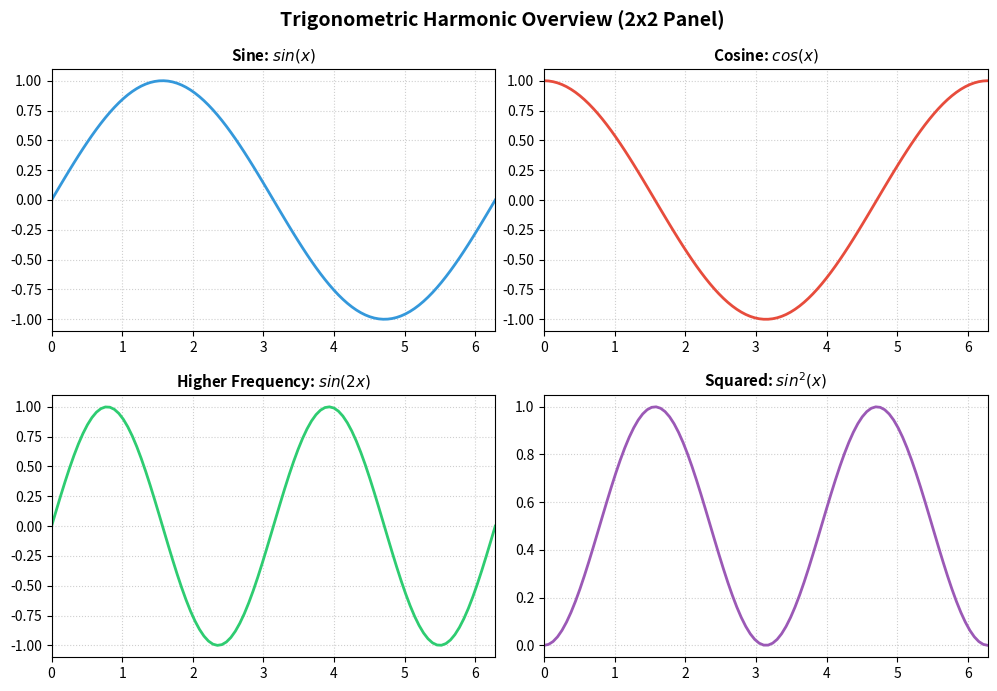
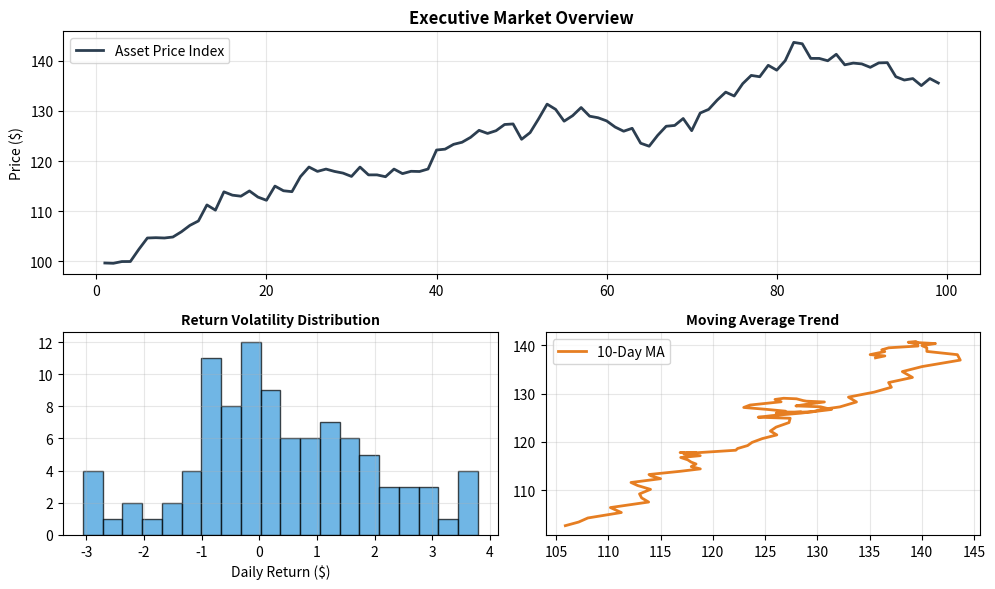
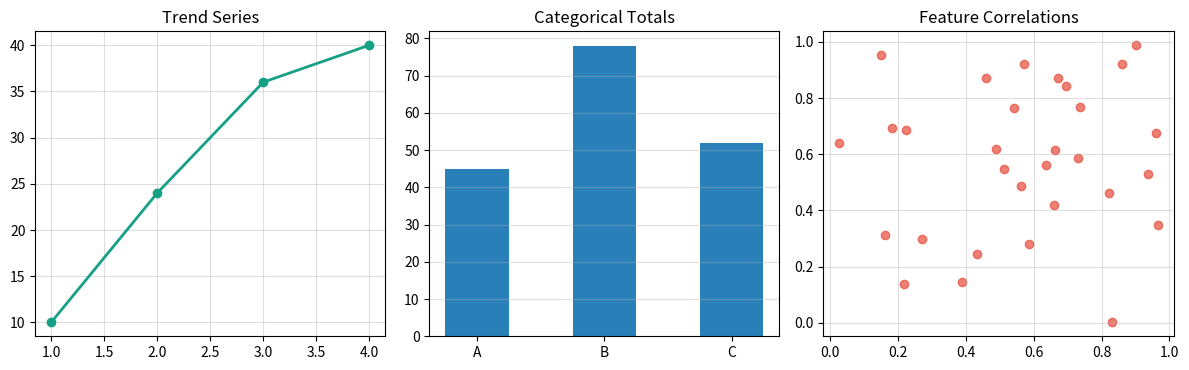

Here is the Python script that generated these plots, in order:
import matplotlib.pyplot as plt
import numpy as np

x = np.linspace(0, 2 * np.pi, 100)

fig, axes = plt.subplots(nrows=2, ncols=2, figsize=(10, 7), dpi=100)

funcs = [
    (np.sin(x), r'Sine: $sin(x)$', '#3498db'),
    (np.cos(x), r'Cosine: $cos(x)$', '#e74c3c'),
    (np.sin(2 * x), r'Higher Frequency: $sin(2x)$', '#2ecc71'),
    (np.sin(x)**2, r'Squared: $sin^2(x)$', '#9b59b6')
]

for ax, (y, title, color) in zip(axes.flat, funcs):
    ax.plot(x, y, color=color, lw=2)
    ax.set_title(title, fontsize=11, fontweight='bold')
    ax.grid(True, linestyle=':', alpha=0.6)
    ax.set_xlim(0, 2 * np.pi)

fig.suptitle("Trigonometric Harmonic Overview (2x2 Panel)", fontsize=14, fontweight='bold')
fig.tight_layout()
plt.show()

import matplotlib.gridspec as gridspec

fig = plt.figure(figsize=(10, 6), dpi=100)
gs = gridspec.GridSpec(nrows=2, ncols=2, height_ratios=[1.2, 1])

# Top plot spans both columns (gs[0, :])
ax_top = fig.add_subplot(gs[0, :])
t = np.arange(1, 100)
price = 100 + np.cumsum(np.random.normal(0.2, 1.5, size=99))
ax_top.plot(t, price, color='#2c3e50', lw=2, label='Asset Price Index')
ax_top.set_title("Executive Market Overview", fontsize=12, fontweight='bold')
ax_top.set_ylabel("Price ($)")
ax_top.legend(loc='upper left')
ax_top.grid(True, alpha=0.3)

# Bottom Left: Daily returns histogram
ax_bl = fig.add_subplot(gs[1, 0])
returns = np.diff(price)
ax_bl.hist(returns, bins=20, color='#3498db', edgecolor='black', alpha=0.7)
ax_bl.set_title("Return Volatility Distribution", fontsize=10, fontweight='bold')
ax_bl.set_xlabel("Daily Return ($)")
ax_bl.grid(True, alpha=0.3)

# Bottom Right: Moving average comparison
ax_br = fig.add_subplot(gs[1, 1])
ma_10 = np.convolve(price, np.ones(10)/10, mode='valid')
ax_br.plot(price[9:], ma_10, color='#e67e22', lw=2, label='10-Day MA')
ax_br.set_title("Moving Average Trend", fontsize=10, fontweight='bold')
ax_br.legend()
ax_br.grid(True, alpha=0.3)

fig.tight_layout()
plt.show()

# Exercise Solution
fig, (ax1, ax2, ax3) = plt.subplots(1, 3, figsize=(12, 3.8), dpi=100)

# Panel 1: Line
ax1.plot([1, 2, 3, 4], [10, 24, 36, 40], 'o-', color='#16a085', lw=2)
ax1.set_title("Trend Series")
ax1.grid(True, alpha=0.4)

# Panel 2: Bar
ax2.bar(['A', 'B', 'C'], [45, 78, 52], color='#2980b9', width=0.5)
ax2.set_title("Categorical Totals")
ax2.grid(axis='y', alpha=0.4)

# Panel 3: Scatter
ax3.scatter(np.random.rand(30), np.random.rand(30), color='#e74c3c', alpha=0.7)
ax3.set_title("Feature Correlations")
ax3.grid(True, alpha=0.4)

fig.tight_layout()
plt.show()
